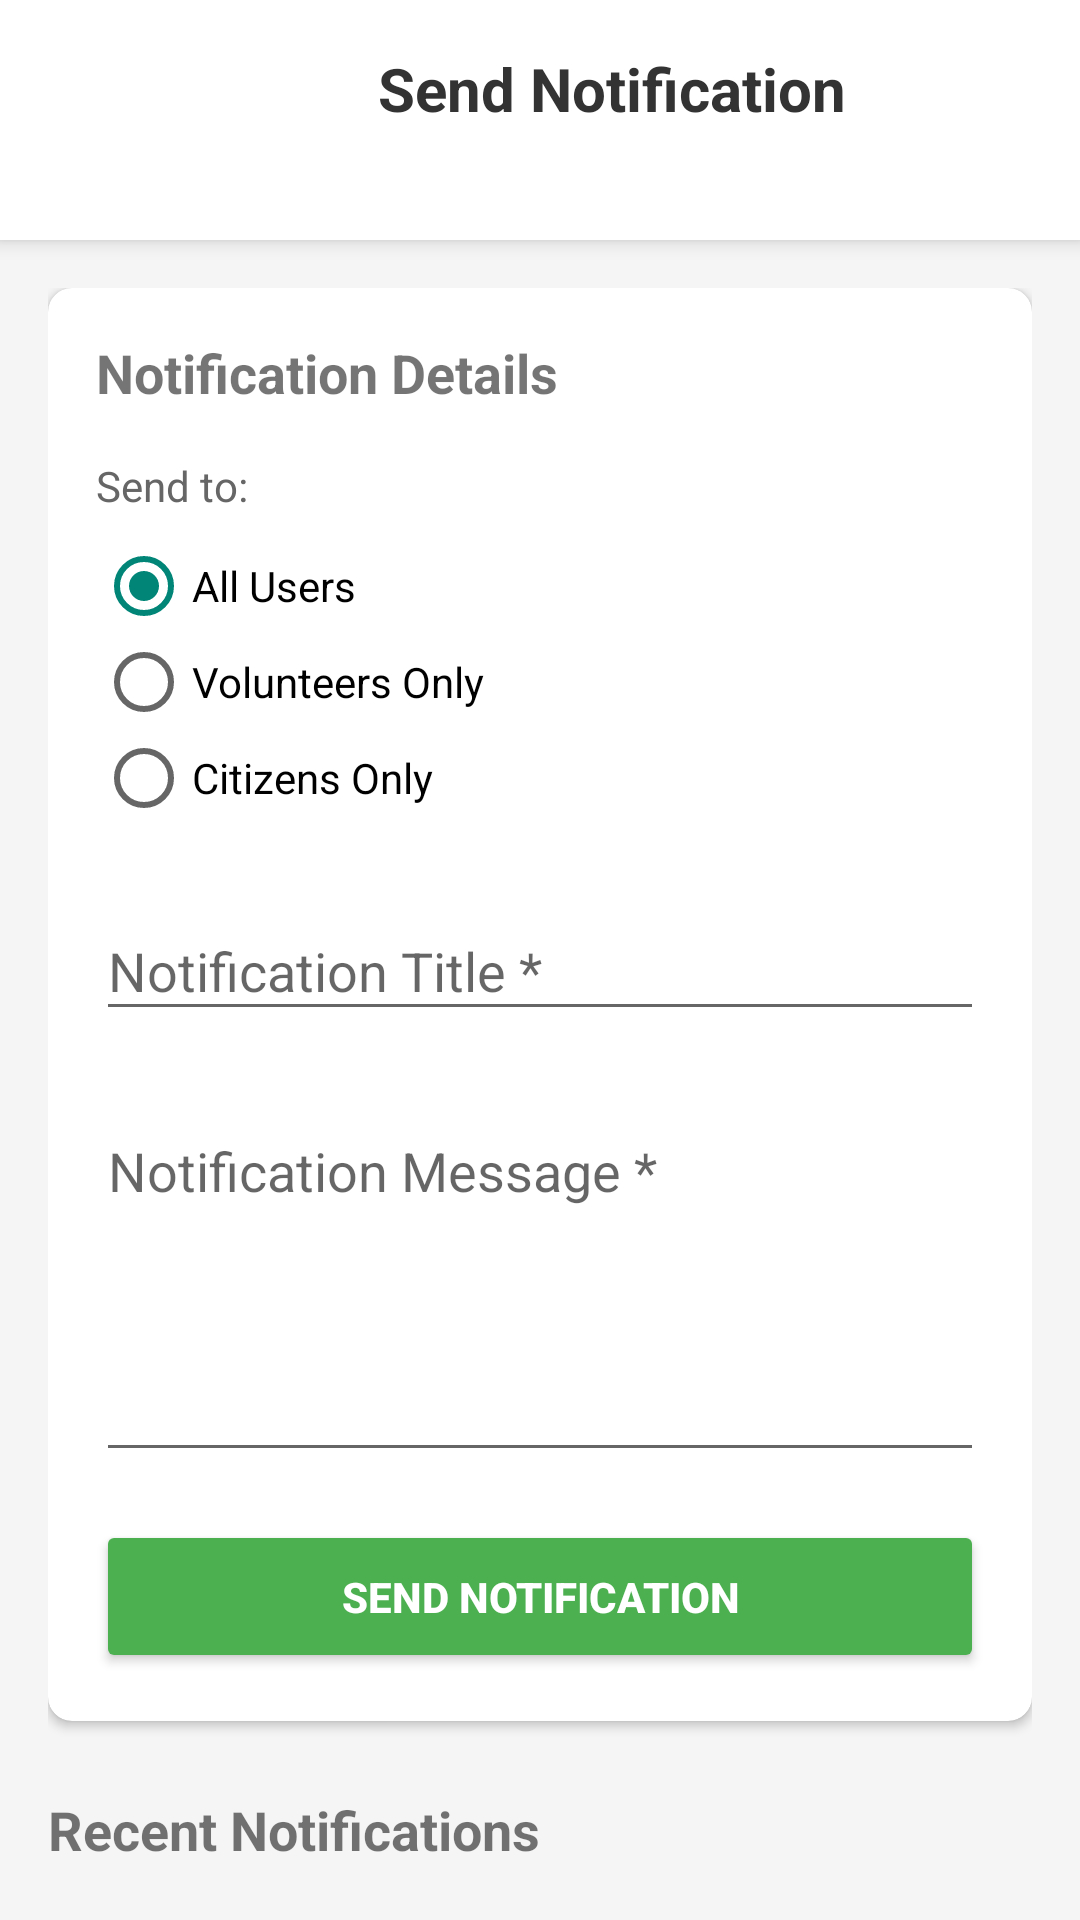

The Android layout XML behind this screen, and the referenced resources:
<!-- AndroidManifest.xml: activity theme Theme.AppCompat.Light.DarkActionBar -->
<!-- res/layout/activity_notification.xml -->
<?xml version="1.0" encoding="utf-8"?>
<LinearLayout xmlns:android="http://schemas.android.com/apk/res/android"
    xmlns:app="http://schemas.android.com/apk/res-auto"
    xmlns:tools="http://schemas.android.com/tools"
    android:layout_width="match_parent"
    android:layout_height="match_parent"
    android:orientation="vertical"
    android:background="#f5f5f5"
    tools:context=".activities.NotificationActivity">

    
    <LinearLayout
        android:layout_width="match_parent"
        android:layout_height="wrap_content"
        android:orientation="horizontal"
        android:padding="16dp"
        android:background="@android:color/white"
        android:elevation="4dp">

        <ImageButton
            android:id="@+id/buttonBack"
            android:layout_width="48dp"
            android:layout_height="48dp"
            android:background="?attr/selectableItemBackgroundBorderless"
            android:src="@drawable/ic_arrow_back"
            android:contentDescription="Back" />

        <TextView
            android:layout_width="0dp"
            android:layout_height="wrap_content"
            android:layout_weight="1"
            android:text="Send Notification"
            android:textSize="20sp"
            android:textStyle="bold"
            android:gravity="center"
            android:textColor="#333333" />

    </LinearLayout>

    
    <androidx.core.widget.NestedScrollView
        android:layout_width="match_parent"
        android:layout_height="0dp"
        android:layout_weight="1"
        android:padding="16dp">

        <LinearLayout
            android:layout_width="match_parent"
            android:layout_height="wrap_content"
            android:orientation="vertical">

            
            <androidx.cardview.widget.CardView
                android:layout_width="match_parent"
                android:layout_height="wrap_content"
                android:elevation="2dp"
                app:cardCornerRadius="8dp"
                app:cardBackgroundColor="@android:color/white"
                app:cardElevation="2dp">

                <LinearLayout
                    android:layout_width="match_parent"
                    android:layout_height="wrap_content"
                    android:orientation="vertical"
                    android:padding="16dp">

                    <TextView
                        android:layout_width="match_parent"
                        android:layout_height="wrap_content"
                        android:text="Notification Details"
                        android:textSize="18sp"
                        android:textStyle="bold"
                        android:layout_marginBottom="16dp" />

                    
                    <TextView
                        android:layout_width="match_parent"
                        android:layout_height="wrap_content"
                        android:text="Send to:"
                        android:textSize="14sp"
                        android:textColor="#666666"
                        android:layout_marginBottom="8dp" />

                    <RadioGroup
                        android:id="@+id/radioGroupAudience"
                        android:layout_width="match_parent"
                        android:layout_height="wrap_content"
                        android:orientation="vertical"
                        android:layout_marginBottom="16dp">

                        <RadioButton
                            android:id="@+id/radioAllUsers"
                            android:layout_width="match_parent"
                            android:layout_height="wrap_content"
                            android:text="All Users"
                            android:checked="true" />

                        <RadioButton
                            android:id="@+id/radioVolunteers"
                            android:layout_width="match_parent"
                            android:layout_height="wrap_content"
                            android:text="Volunteers Only" />

                        <RadioButton
                            android:id="@+id/radioCitizens"
                            android:layout_width="match_parent"
                            android:layout_height="wrap_content"
                            android:text="Citizens Only" />

                    </RadioGroup>

                    
                    <com.google.android.material.textfield.TextInputLayout
                        android:layout_width="match_parent"
                        android:layout_height="wrap_content"
                        android:layout_marginBottom="16dp"
                        app:boxCornerRadiusBottomEnd="8dp"
                        app:boxCornerRadiusBottomStart="8dp"
                        app:boxCornerRadiusTopEnd="8dp"
                        app:boxCornerRadiusTopStart="8dp"
                        app:boxStrokeColor="#DDDDDD"
                        app:boxBackgroundColor="#FAFAFA">

                        <com.google.android.material.textfield.TextInputEditText
                            android:id="@+id/editTextTitle"
                            android:layout_width="match_parent"
                            android:layout_height="wrap_content"
                            android:hint="Notification Title *"
                            android:maxLines="1" />

                    </com.google.android.material.textfield.TextInputLayout>

                    
                    <com.google.android.material.textfield.TextInputLayout
                        android:layout_width="match_parent"
                        android:layout_height="wrap_content"
                        android:layout_marginBottom="16dp"
                        app:boxCornerRadiusBottomEnd="8dp"
                        app:boxCornerRadiusBottomStart="8dp"
                        app:boxCornerRadiusTopEnd="8dp"
                        app:boxCornerRadiusTopStart="8dp"
                        app:boxStrokeColor="#DDDDDD"
                        app:boxBackgroundColor="#FAFAFA">

                        <com.google.android.material.textfield.TextInputEditText
                            android:id="@+id/editTextMessage"
                            android:layout_width="match_parent"
                            android:layout_height="120dp"
                            android:hint="Notification Message *"
                            android:gravity="top"
                            android:inputType="textMultiLine"
                            android:maxLines="5" />

                    </com.google.android.material.textfield.TextInputLayout>

                    <Button
                        android:id="@+id/buttonSend"
                        android:layout_width="match_parent"
                        android:layout_height="wrap_content"
                        android:text="SEND NOTIFICATION"
                        android:backgroundTint="#4CAF50"
                        android:textColor="@android:color/white"
                        android:textStyle="bold"
                        android:padding="16dp" />

                </LinearLayout>

            </androidx.cardview.widget.CardView>

            
            <TextView
                android:layout_width="match_parent"
                android:layout_height="wrap_content"
                android:text="Recent Notifications"
                android:textSize="18sp"
                android:textStyle="bold"
                android:layout_marginTop="24dp"
                android:layout_marginBottom="16dp" />

            <androidx.recyclerview.widget.RecyclerView
                android:id="@+id/recyclerViewNotifications"
                android:layout_width="match_parent"
                android:layout_height="400dp" />

        </LinearLayout>

    </androidx.core.widget.NestedScrollView>

</LinearLayout>
<!-- resources referenced by this layout -->
<resources>

</resources>
